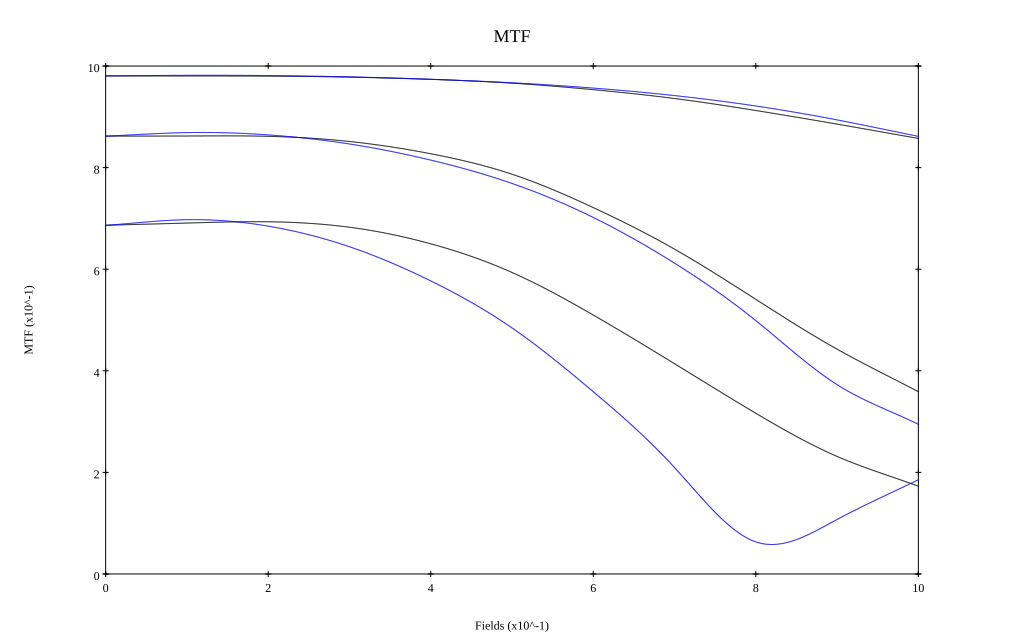

Source data for this figure (header and first rows):
, 0, 0.1, 0.2, 0.3, 0.4, 0.5, 0.6, 0.7, 0.8, 0.9, 1
10 sag, 0.981, 0.98, 0.98, 0.978, 0.974, 0.966, 0.953, 0.936, 0.912, 0.886, 0.857
10 tan, 0.981, 0.982, 0.981, 0.979, 0.974, 0.967, 0.957, 0.942, 0.921, 0.894, 0.862
30 sag, 0.862, 0.862, 0.862, 0.851, 0.827, 0.787, 0.721, 0.639, 0.541, 0.443, 0.359
30 tan, 0.862, 0.869, 0.864, 0.847, 0.815, 0.769, 0.702, 0.612, 0.499, 0.373, 0.295
50 sag, 0.687, 0.691, 0.693, 0.683, 0.65, 0.594, 0.51, 0.414, 0.316, 0.231, 0.173
50 tan, 0.686, 0.697, 0.685, 0.644, 0.577, 0.484, 0.359, 0.209, 0.063, 0.107, 0.186
